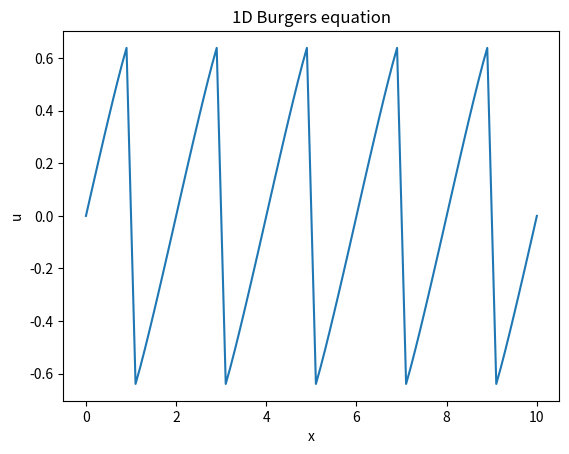

Write the Python code that produced this figure.
import numpy as np
import matplotlib.pyplot as plt

L = 10
nx = 101
nt = 1000

dt = 0.001
dx = L/(nx-1)

nu = .00001

x = np.linspace(0, L, nx)

u = np.sin(np.pi*x)

for n in range(nt):

    u_old = u.copy()

    for i in range(1, nx-1):

        # nonlinear advection
        if u_old[i] > 0:

            advection = (
                u_old[i] * dt/dx
                * (u_old[i] - u_old[i-1])
            )

        else:

            advection = (
                u_old[i] * dt/dx
                * (u_old[i+1] - u_old[i])
            )

        # diffusion
        diffusion = (
            nu * dt/dx**2
            * (
                u_old[i+1]
                - 2*u_old[i]
                + u_old[i-1]
            )
        )

        u[i] = u_old[i] - advection + diffusion

plt.plot(x, u)
plt.xlabel("x")
plt.ylabel("u")
plt.title("1D Burgers equation")
plt.show()
